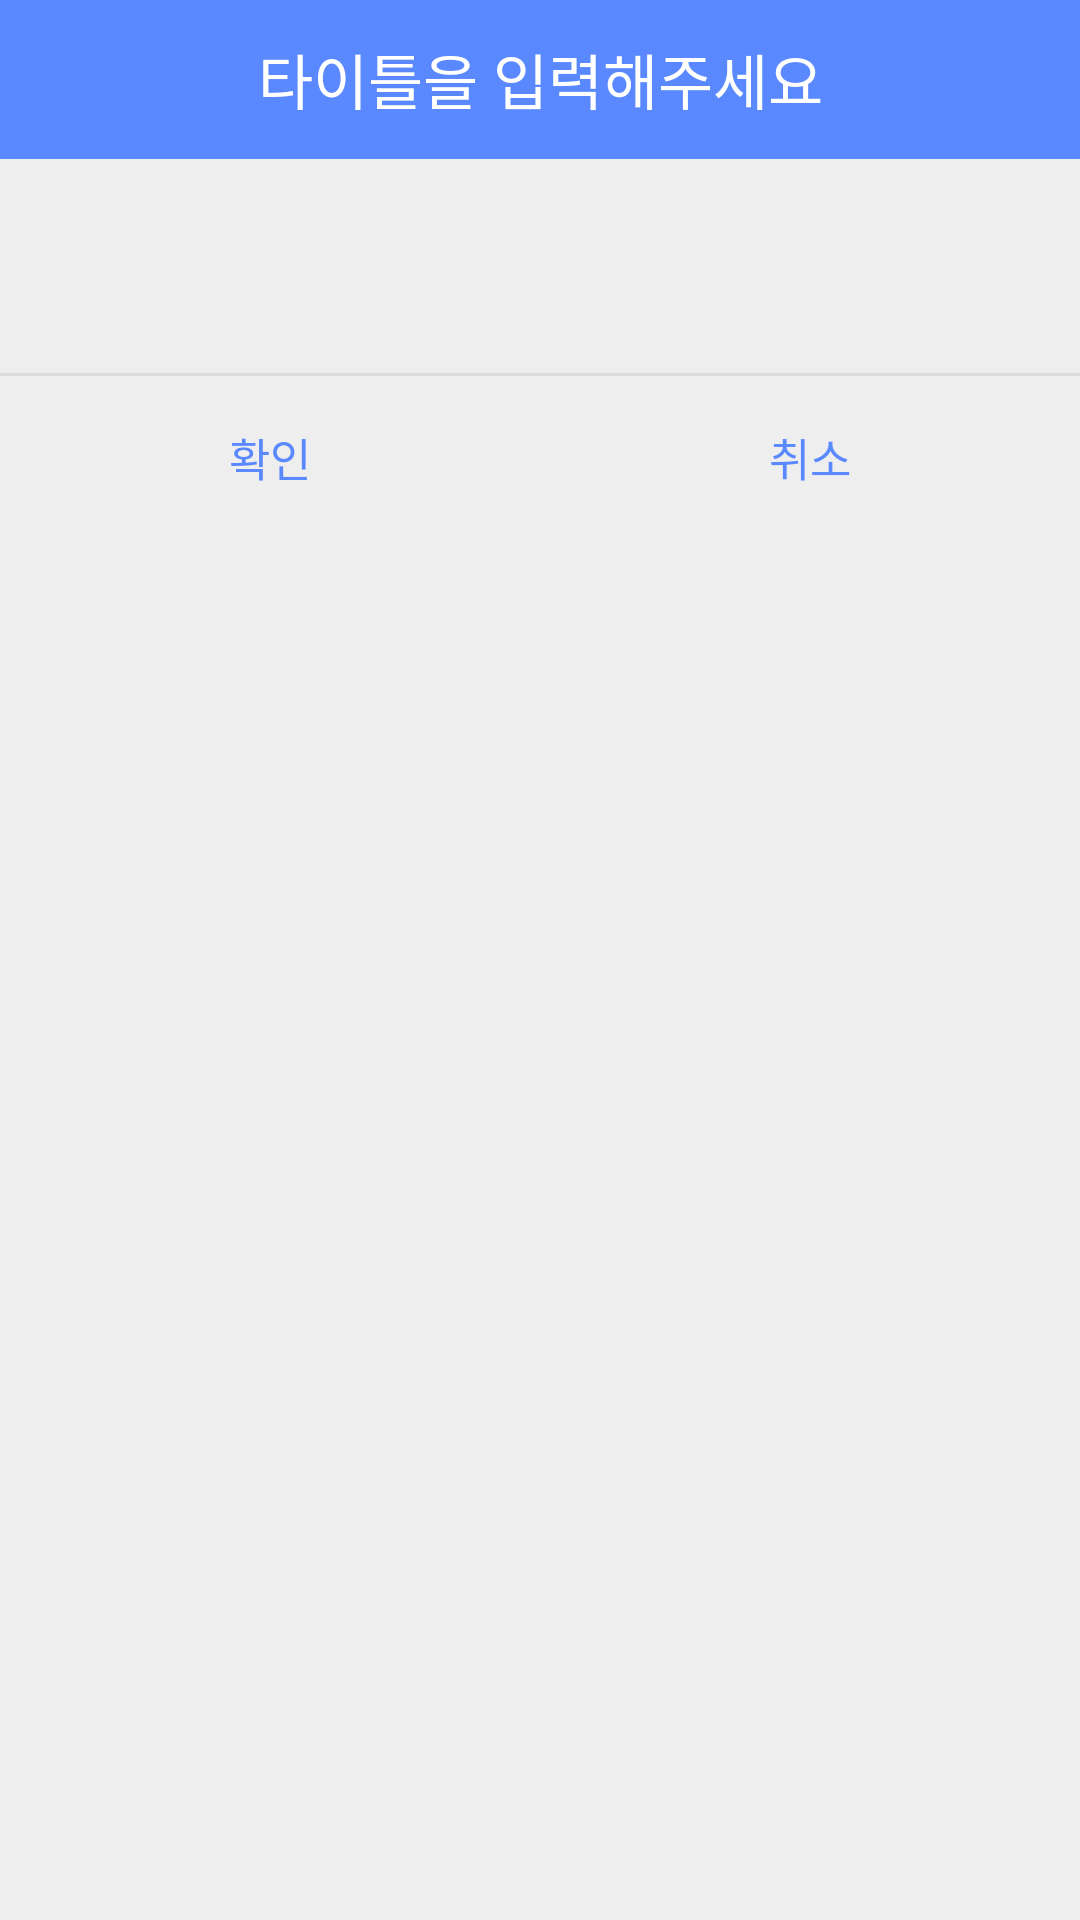

Write the Android layout XML for this screen, with the resource values it uses.
<!-- AndroidManifest.xml: application theme Theme.Calender -->
<!-- res/layout/main_basic_title.xml -->
<?xml version="1.0" encoding="utf-8"?>
<LinearLayout xmlns:android="http://schemas.android.com/apk/res/android"
    android:background="#eeeeee"
    android:orientation="vertical"
    android:layout_width="300dp"
    android:layout_height="wrap_content">

    
    <LinearLayout
        android:orientation="horizontal"
        android:layout_width="match_parent"
        android:layout_height="wrap_content">
        <TextView
            android:text="타이틀을 입력해주세요"
            android:textSize="20sp"
            android:textColor="@color/white"
            android:gravity="center"
            android:background="#5A88FF"
            android:layout_width="match_parent"
            android:layout_height="53dp" />
    </LinearLayout>
    

    
    <LinearLayout
        android:padding="24dp"
        android:orientation="vertical"
        android:layout_width="match_parent"
        android:layout_height="wrap_content">
        <TextView
            android:id="@+id/txtText"
            android:textSize="15sp"
            android:textColor="#000"
            android:alpha="0.87"
            android:gravity="center"
            android:layout_marginBottom="3dp"
            android:layout_width="match_parent"
            android:layout_height="wrap_content" />
    </LinearLayout>
    

    <View
        android:background="#66bdbdbd"
        android:layout_width="match_parent"
        android:layout_height="1dp" />

    
    <LinearLayout
        android:orientation="horizontal"
        android:gravity="center"
        android:layout_width="match_parent"
        android:layout_height="wrap_content">
        <Button
            android:text="확인"
            android:textSize="15sp"
            android:textColor="#5A88FF"
            android:padding="16dp"
            android:gravity="center"
            android:background="#00000000"
            android:layout_width="match_parent"
            android:layout_height="53dp"
            android:onClick="Confirm"
            android:layout_weight="1"/>

        <Button
            android:text="취소"
            android:textSize="15sp"
            android:textColor="#5A88FF"
            android:padding="16dp"
            android:gravity="center"
            android:background="#00000000"
            android:layout_width="match_parent"
            android:layout_height="53dp"
            android:onClick="Cancel"
            android:layout_weight="1"/>
    </LinearLayout>
    
</LinearLayout>
<!-- resources referenced by this layout -->
<resources>
  <color name="white">#FFFFFFFF</color>
  <style name="Theme.Calender" parent="Theme.AppCompat.DayNight.NoActionBar">
          
          <item name="colorPrimary">#5A88FF</item>
          <item name="colorPrimaryVariant">@color/purple_700</item>
          <item name="colorOnPrimary">#5A88FF</item>
          
          <item name="colorSecondary">@color/teal_200</item>
          <item name="colorSecondaryVariant">@color/teal_700</item>
          <item name="colorOnSecondary">@color/black</item>
          
          <item name="android:statusBarColor" tools:targetApi="l">@color/appdark</item>
          
          <item name="windowActionBar">false</item>
          <item name="windowNoTitle">true</item>
      </style>
  <color name="purple_700">#FF3700B3</color>
  <color name="teal_200">#FF5A88FF</color>
  <color name="teal_700">#FF018786</color>
  <color name="black">#FF000000</color>
  <color name="appdark">#5a88ff</color>
</resources>
